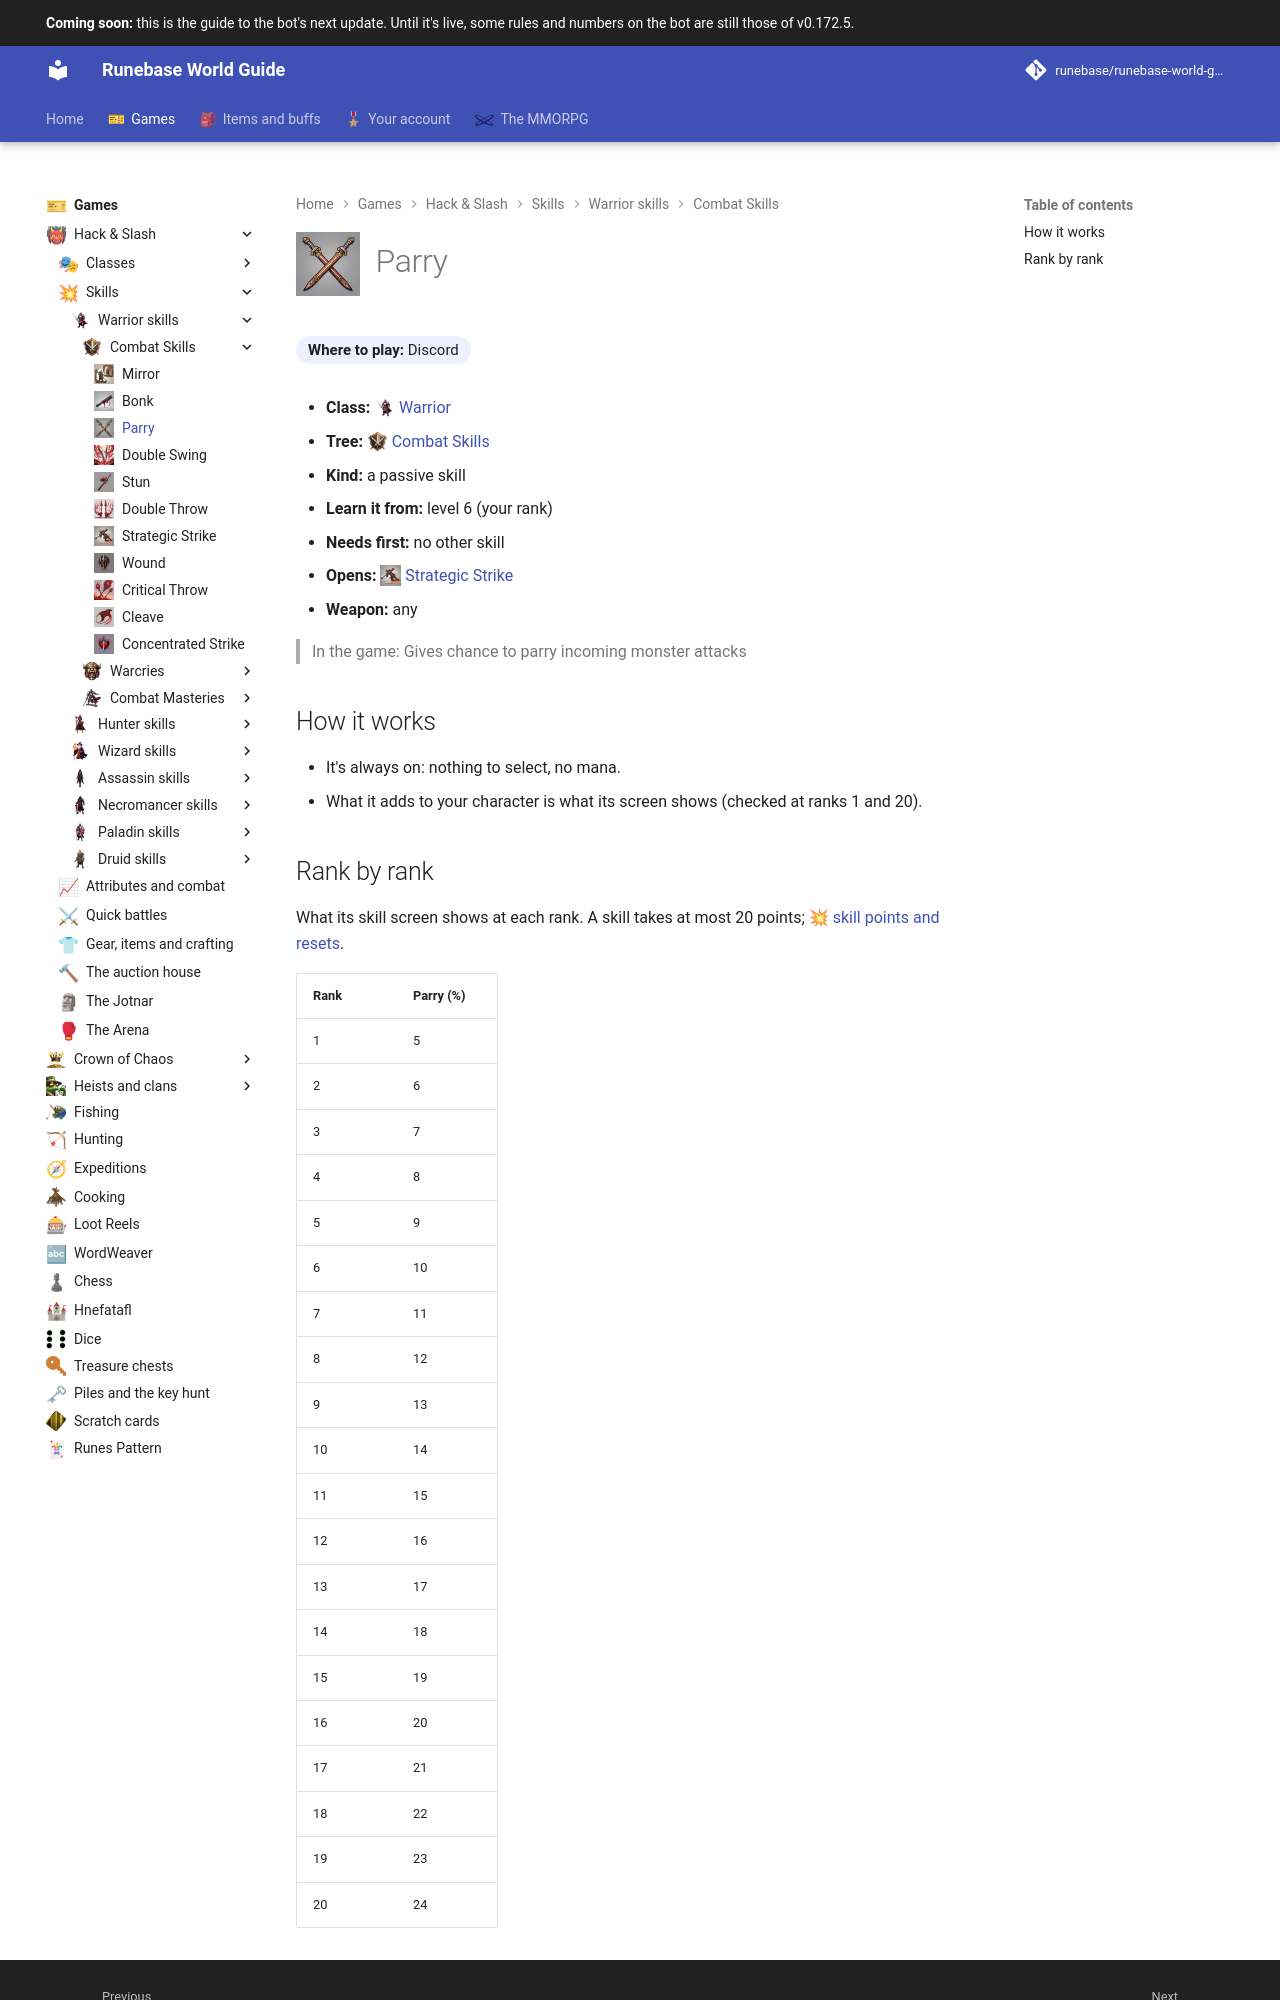

repository: Runebase/runebase-world-guide · page: next/games/hack-and-slash/skills/warrior/combat-skills/parry/index.html · generator: mkdocs

---
title: "Parry"
icon: guide/nav
nav_icon: "assets/icons/skill/warrior/parry.webp"
---

# ![Parry](../../../../../assets/icons/skill/warrior/parry.webp){ .gi .gi-title width="64" height="64" loading="lazy" } Parry

**Where to play:** Discord
{ .where-to-play }

- **Class:** <span class="gi-m">![](../../../../../assets/icons/class/warrior.webp){ .gi .gi-mention width="20" height="20" loading="lazy" }&nbsp;[Warrior](../../../classes/warrior.md)</span>
- **Tree:** <span class="gi-m">![](../../../../../assets/icons/skill-tree/combat-skills.webp){ .gi .gi-mention width="20" height="20" loading="lazy" }&nbsp;[Combat Skills](index.md)</span>
- **Kind:** a passive skill
- **Learn it from:** level 6 (your rank)
- **Needs first:** no other skill
- **Opens:** <span class="gi-m">![](../../../../../assets/icons/skill/warrior/strategic-strike.webp){ .gi .gi-mention width="20" height="20" loading="lazy" }&nbsp;[Strategic Strike](strategic-strike.md)</span>
- **Weapon:** any

> In the game: Gives chance to parry incoming monster attacks

## How it works

- It's always on: nothing to select, no mana.
- What it adds to your character is what its screen shows (checked at ranks 1 and 20).
